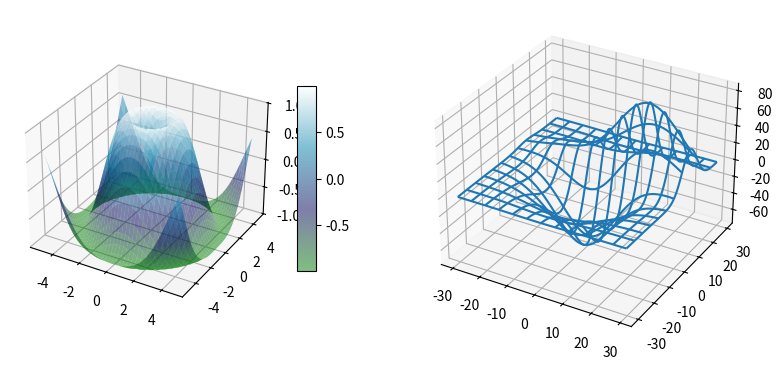

Write Python code to recreate this figure.
from mpl_toolkits.mplot3d.axes3d import Axes3D
import matplotlib.pyplot as plt


# imports specific to the plots in this example
import numpy as np
from matplotlib import cm
from mpl_toolkits.mplot3d.axes3d import get_test_data

# Twice as wide as it is tall.
fig = plt.figure(figsize=plt.figaspect(0.5))

#---- First subplot
ax = fig.add_subplot(1, 2, 1, projection='3d')
X = np.arange(-5, 5, 0.25)
Y = np.arange(-5, 5, 0.25)
X, Y = np.meshgrid(X, Y)
R = np.sqrt(X**2 + Y**2)
Z = np.sin(R)
surf = ax.plot_surface(X, Y, Z, rstride=1, cstride=1, cmap=cm.ocean,
        linewidth=0, antialiased=True, alpha=0.5)
ax.set_zlim3d(-1.01, 1.01)

fig.colorbar(surf, shrink=0.5, aspect=10)

#---- Second subplot
ax = fig.add_subplot(1, 2, 2, projection='3d')
X, Y, Z = get_test_data(0.05)
ax.plot_wireframe(X, Y, Z, rstride=10, cstride=10)

plt.show()
